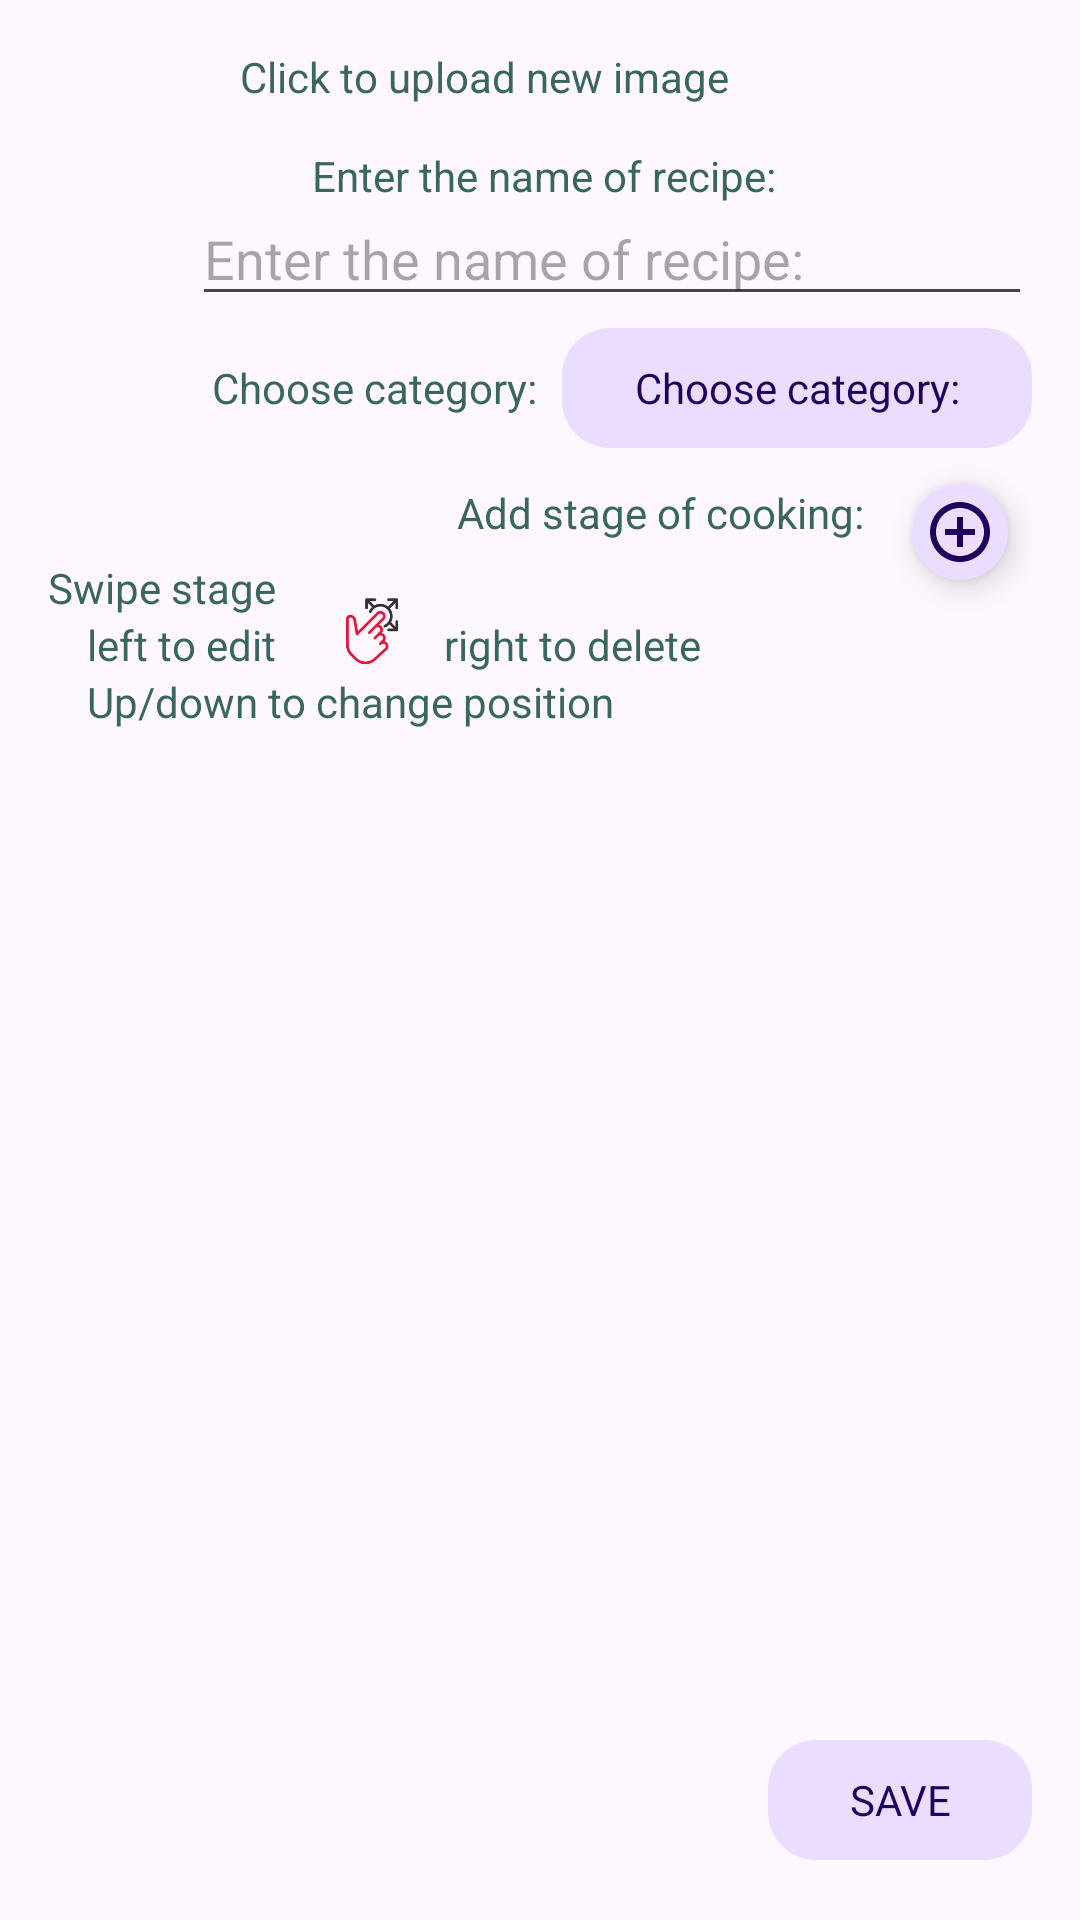

Here is an Android app screen rendered from its layout file. Give the layout XML and the strings, colors and styles it references.
<!-- AndroidManifest.xml: application theme Theme.NeRecipe -->
<!-- res/layout/recipe_edit.xml -->
<?xml version="1.0" encoding="utf-8"?>
<androidx.constraintlayout.widget.ConstraintLayout xmlns:android="http://schemas.android.com/apk/res/android"
    xmlns:app="http://schemas.android.com/apk/res-auto"
    xmlns:tools="http://schemas.android.com/tools"
    android:layout_width="match_parent"
    android:layout_height="match_parent"
    android:padding="@dimen/common_spacing"
    tools:context=".EditRecipe">


    <ImageView
        android:id="@+id/serving_view"
        android:layout_width="@dimen/post_avatar_size"
        android:layout_height="@dimen/post_avatar_size"
        android:contentDescription="@string/serving_place"
        app:layout_constraintStart_toStartOf="parent"
        app:layout_constraintTop_toTopOf="parent"
        tools:src="@mipmap/food" />

    <TextView
        android:layout_width="wrap_content"
        android:layout_height="wrap_content"
        android:layout_marginStart="@dimen/common_spacing"
        android:text="@string/new_image"
        android:textColor="@color/md_sys_color_tertiary"
        app:layout_constraintStart_toEndOf="@id/serving_view"
        app:layout_constraintTop_toTopOf="@id/serving_view" />

    <TextView
        android:layout_width="wrap_content"
        android:layout_height="wrap_content"
        android:layout_marginStart="@dimen/common_spacing"
        android:text="@string/enter_name"
        android:textColor="@color/md_sys_color_tertiary"
        app:layout_constraintBaseline_toTopOf="@id/recipe_name_edit"
        app:layout_constraintStart_toStartOf="@id/recipe_name_edit" />

    <TextView
        android:layout_width="wrap_content"
        android:layout_height="wrap_content"
        android:layout_margin="@dimen/small_spacing"
        android:text="@string/category_button"
        android:textColor="@color/md_sys_color_tertiary"
        app:layout_constraintBaseline_toBaselineOf="@id/category_button"
        app:layout_constraintEnd_toStartOf="@id/category_button" />


    <EditText
        android:id="@+id/recipe_name_edit"
        android:layout_width="match_parent"
        android:layout_height="wrap_content"
        android:layout_marginStart="@dimen/post_avatar_size"
        android:autofillHints=""
        android:ellipsize="end"
        android:hint="@string/enter_name"
        android:inputType="text"
        android:singleLine="true"
        android:textSize="@dimen/common_text_size"
        android:tooltipText="@string/enter_name"
        app:layout_constraintEnd_toEndOf="parent"
        app:layout_constraintStart_toEndOf="@id/serving_view"
        app:layout_constraintTop_toBottomOf="@id/serving_view"
        tools:text="@sample/recipes.json/recipes/name" />

    <com.google.android.material.button.MaterialButton
        android:id="@+id/category_button"
        style="@style/Widget.AppTheme.MenuButton"
        android:layout_width="wrap_content"
        android:layout_height="wrap_content"
        android:contentDescription="@string/category_button"
        android:text="@string/category_button"
        android:visibility="visible"
        app:layout_constraintEnd_toEndOf="parent"
        app:layout_constraintTop_toBottomOf="@id/recipe_name_edit" />

    <androidx.constraintlayout.widget.Barrier
        android:id="@+id/short_barrier"
        android:layout_width="match_parent"
        android:layout_height="wrap_content"
        app:barrierDirection="bottom"
        app:constraint_referenced_ids="recipe_name_edit,serving_view,category_button" />


    <TextView
        android:layout_width="wrap_content"
        android:layout_height="wrap_content"
        android:layout_margin="@dimen/small_spacing"
        android:text="@string/add_stage_button"
        android:textColor="@color/md_sys_color_tertiary"
        app:layout_constraintEnd_toStartOf="@id/add_stage_button"
        app:layout_constraintTop_toTopOf="@id/add_stage_button" />

    <com.google.android.material.floatingactionbutton.FloatingActionButton
        android:id="@+id/add_stage_button"
        style="@style/Widget.AppTheme.MenuButton"
        android:layout_width="wrap_content"
        android:layout_height="wrap_content"
        android:contentDescription="@string/add_stage_button"
        android:visibility="visible"
        app:fabSize="normal"
        app:layout_constraintEnd_toEndOf="parent"
        app:layout_constraintTop_toTopOf="@id/short_barrier"
        app:srcCompat="@drawable/ic_baseline_add_circle_outline_48" />


    <ImageView
        android:id="@+id/swipe_icon"
        android:layout_width="@dimen/post_avatar_size"
        android:layout_height="@dimen/post_avatar_size"
        android:layout_marginStart="@dimen/small_spacing"
        android:contentDescription="@string/swipe_stages"
        app:layout_constraintStart_toEndOf="@id/swipe_text"
        app:layout_constraintTop_toTopOf="@id/swipe_text"
        android:src="@mipmap/swipe_foreground"/>

    <TextView
        android:id="@+id/swipe_text"
        android:layout_width="wrap_content"
        android:layout_height="wrap_content"
        android:text="@string/swipe_stages"
        android:textColor="@color/md_sys_color_tertiary"
        app:layout_constraintBaseline_toBottomOf="@id/add_stage_button"
        app:layout_constraintStart_toStartOf="parent" />

    <TextView
        android:id="@+id/swipe_left"
        android:layout_width="wrap_content"
        android:layout_height="wrap_content"
        android:layout_marginEnd="@dimen/small_spacing"
        android:text="@string/swipe_left"
        android:textColor="@color/md_sys_color_tertiary"
        app:layout_constraintEnd_toStartOf="@id/swipe_icon"
        app:layout_constraintTop_toBottomOf="@id/swipe_text" />

    <TextView
        android:id="@+id/swipe_right"
        android:layout_width="wrap_content"
        android:layout_height="wrap_content"
        android:text="@string/swipe_right"
        android:textColor="@color/md_sys_color_tertiary"
        app:layout_constraintTop_toBottomOf="@id/swipe_text"
        app:layout_constraintStart_toEndOf="@id/swipe_icon" />

    <TextView
        android:id="@+id/swipe_vert"
        android:layout_width="wrap_content"
        android:layout_height="wrap_content"
        android:text="@string/swipe_vertical"
        android:textColor="@color/md_sys_color_tertiary"
        app:layout_constraintStart_toStartOf="@id/swipe_left"
        app:layout_constraintTop_toBottomOf="@id/swipe_left" />

    <ScrollView
        android:layout_width="match_parent"
        android:layout_height="0dp"
        app:layout_constraintBottom_toTopOf="@id/save_button"
        app:layout_constraintTop_toBottomOf="@id/swipe_vert">

        <androidx.recyclerview.widget.RecyclerView
            android:id="@+id/stages"
            android:layout_width="match_parent"
            android:layout_height="wrap_content"
            app:layout_constraintTop_toBottomOf="@id/add_stage_button" />

    </ScrollView>

    <com.google.android.material.button.MaterialButton
        android:id="@+id/save_button"
        style="@style/Widget.AppTheme.MenuButton"
        android:layout_width="wrap_content"
        android:layout_height="wrap_content"
        android:contentDescription="@string/save_button"
        android:text="@string/save_button"
        android:visibility="visible"
        app:layout_constraintBottom_toBottomOf="parent"
        app:layout_constraintEnd_toEndOf="parent" />
</androidx.constraintlayout.widget.ConstraintLayout>
<!-- resources referenced by this layout -->
<resources>
  <color name="md_sys_color_tertiary">#ff396660</color>
  <dimen name="common_spacing">16dp</dimen>
  <dimen name="common_text_size">18sp</dimen>
  <dimen name="post_avatar_size">48dp</dimen>
  <dimen name="small_spacing">8dp</dimen>
  <!-- drawable ic_baseline_add_circle_outline_48 (drawable) -->
  <vector android:height="48dp" android:tint="#00FF00"
      android:viewportHeight="24" android:viewportWidth="24"
      android:width="48dp" xmlns:android="http://schemas.android.com/apk/res/android">
      <path android:fillColor="@android:color/white" android:pathData="M13,7h-2v4L7,11v2h4v4h2v-4h4v-2h-4L13,7zM12,2C6.48,2 2,6.48 2,12s4.48,10 10,10 10,-4.48 10,-10S17.52,2 12,2zM12,20c-4.41,0 -8,-3.59 -8,-8s3.59,-8 8,-8 8,3.59 8,8 -3.59,8 -8,8z"/>
  </vector>
  <!-- mipmap food: png bitmap (mipmap-hdpi, 6576 bytes) -->
  <!-- mipmap swipe_foreground: png bitmap (mipmap-hdpi, 3238 bytes) -->
  <string name="add_stage_button">Add stage of cooking:</string>
  <string name="category_button">Choose category:</string>
  <string name="enter_name">Enter the name of recipe:</string>
  <string name="new_image">Click to upload new image</string>
  <string name="save_button">SAVE</string>
  <string name="serving_place">The variant of serving</string>
  <string name="swipe_left">left to edit</string>
  <string name="swipe_right">right to delete</string>
  <string name="swipe_stages">Swipe stage</string>
  <string name="swipe_vertical">Up/down to change position</string>
  <style name="Widget.AppTheme.MenuButton" parent="Widget.Material3.FloatingActionButton.Primary">
          <item name="fabCustomSize">@dimen/fab_standard</item>
  
  
      </style>
  <style name="Theme.NeRecipe" parent="Theme.Material3.DayNight">
          
          <item name="android:navigationBarColor">@color/md_sys_color_primary</item>
          <item name="android:windowLightStatusBar">?attr/isLightTheme</item>
          
          <item name="colorPrimary">@color/md_sys_color_primary</item>
          <item name="colorPrimaryVariant">@color/md_sys_color_primary_dark</item>
          <item name="colorOnPrimary">@color/md_sys_color_on_primary</item>
          
          <item name="colorSecondary">@color/md_sys_color_secondary</item>
          <item name="colorSecondaryVariant">@color/md_sys_color_secondary_dark</item>
          <item name="colorOnSecondary">@color/md_sys_color_on_secondary</item>
          
          <item name="android:statusBarColor">?attr/colorPrimaryVariant</item>
          <item name="textInputStyle">@style/Widget.Material3.TextInputLayout.OutlinedBox</item>
  
      </style>
  <dimen name="fab_standard">32dp</dimen>
  <color name="md_sys_color_primary">#ff4d6700</color>
  <color name="md_sys_color_primary_dark">#ffacd54c</color>
  <color name="md_sys_color_on_primary">#ffffffff</color>
  <color name="md_sys_color_secondary">#ff5a6147</color>
  <color name="md_sys_color_secondary_dark">#ffc2caaa</color>
  <color name="md_sys_color_on_secondary">#ffffffff</color>
</resources>
